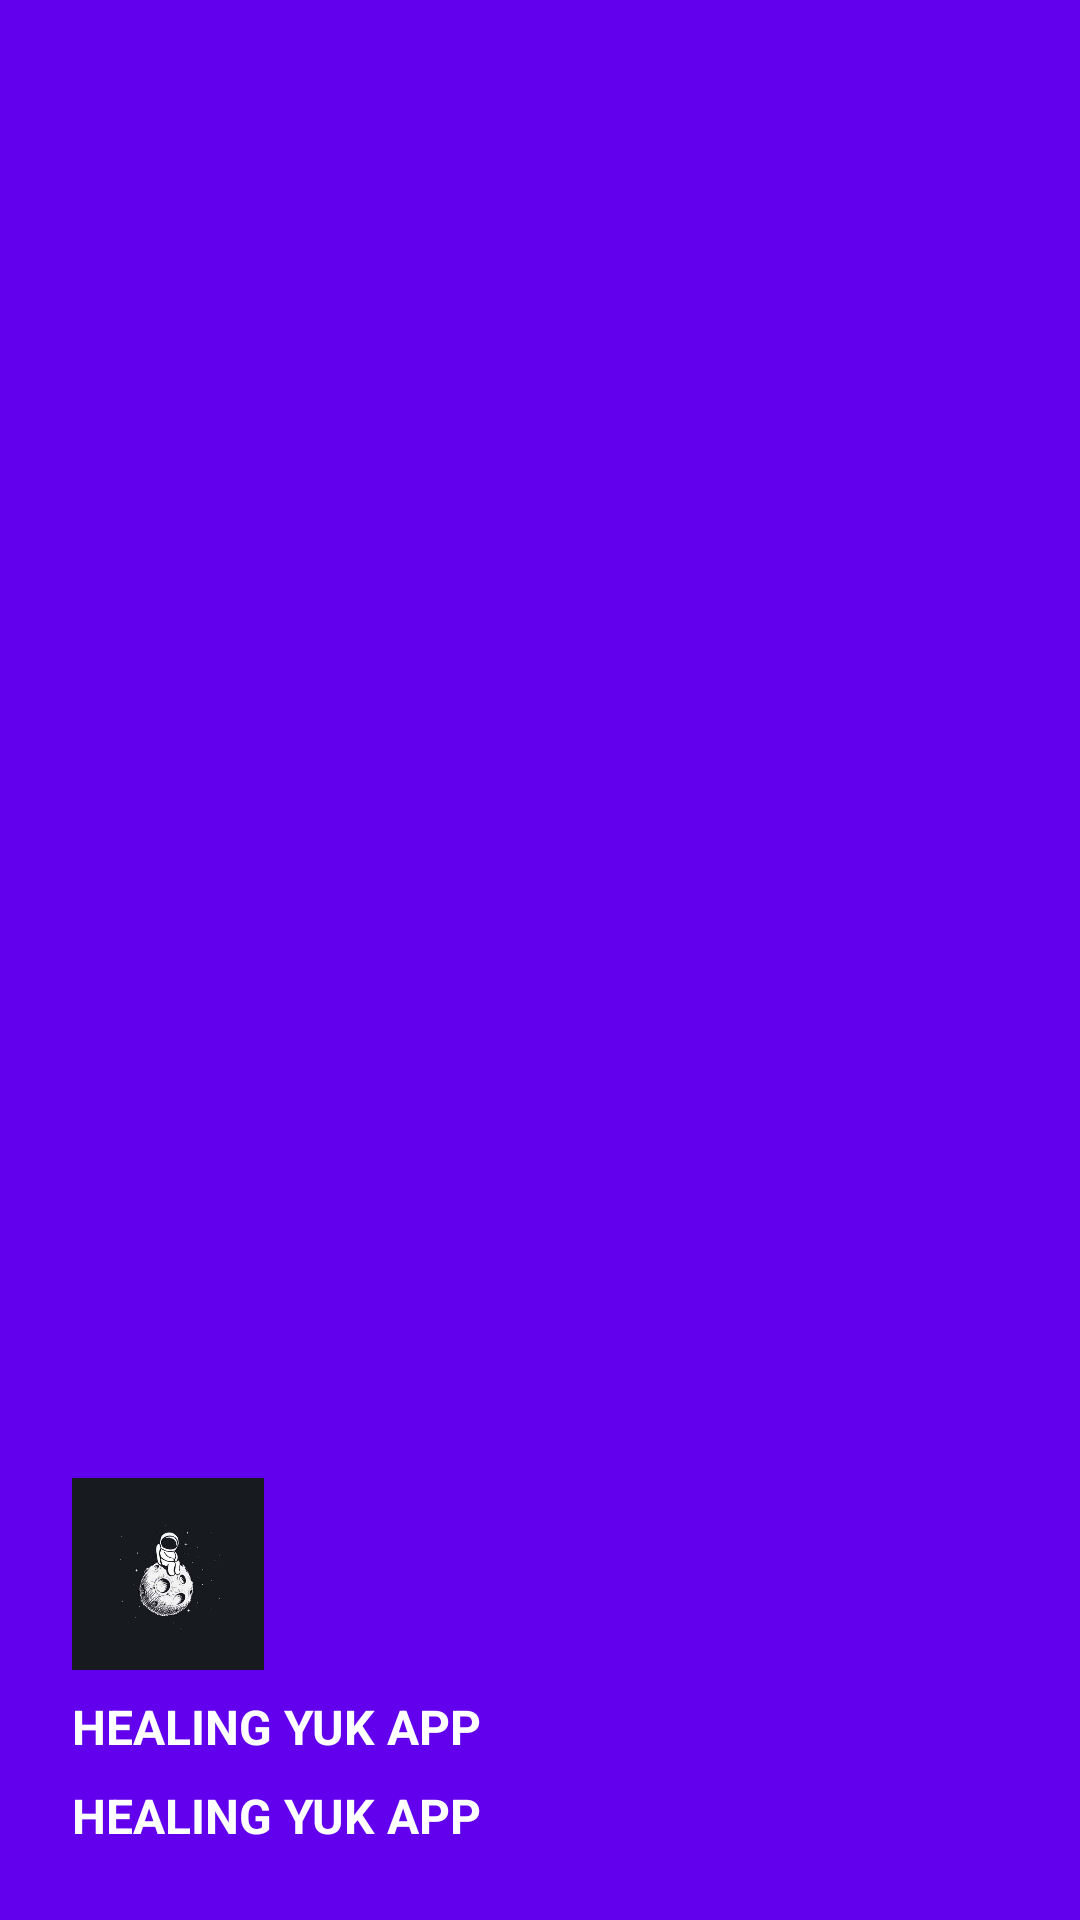

Layout XML and referenced resources for this Android screen:
<!-- AndroidManifest.xml: application theme Theme.HealingYuk -->
<!-- res/layout/nav_header.xml -->
<LinearLayout xmlns:android="http://schemas.android.com/apk/res/android"
    android:layout_width="match_parent"
    android:layout_height="170dp"
    android:background="@color/purple_500"
    android:gravity="bottom"
    android:orientation="vertical"
    android:padding="24dp">

    <ImageView
        android:id="@+id/imgNavProfile"
        android:layout_width="64dp"
        android:layout_height="64dp"
        android:background="@drawable/circle_background"
        android:contentDescription="Foto Profil"
        android:scaleType="centerCrop"
        android:src="@drawable/ic_profile_placeholder" />

    <TextView
        android:id="@+id/tvNavTitle"
        android:layout_width="wrap_content"
        android:layout_height="wrap_content"
        android:layout_marginTop="8dp"
        android:text="HEALING YUK APP"
        android:textColor="@android:color/white"
        android:textSize="16sp"
        android:textStyle="bold" />

    <TextView
        android:id="@+id/tvNavName"
        android:layout_width="wrap_content"
        android:layout_height="wrap_content"
        android:layout_marginTop="8dp"
        android:text="HEALING YUK APP"
        android:textColor="@android:color/white"
        android:textSize="16sp"
        android:textStyle="bold" />
</LinearLayout>
<!-- resources referenced by this layout -->
<resources>
  <color name="purple_500">#FF6200EE</color>
  <!-- drawable ic_profile_placeholder: png bitmap (drawable, 12211 bytes) -->
  <style name="Theme.HealingYuk" parent="Theme.MaterialComponents.DayNight.NoActionBar">
  
      
          <item name="colorPrimary">@color/purple_500</item>
          <item name="colorPrimaryVariant">@color/purple_700</item>
          <item name="colorOnPrimary">@color/white</item>
          <item name="colorSecondary">@color/teal_200</item>
          <item name="colorOnSecondary">@color/black</item>
          <item name="android:windowBackground">@color/white</item>
      </style>
  <color name="purple_700">#FF3700B3</color>
  <color name="white">#FFFFFFFF</color>
  <color name="teal_200">#FF03DAC5</color>
  <color name="black">#FF000000</color>
</resources>
